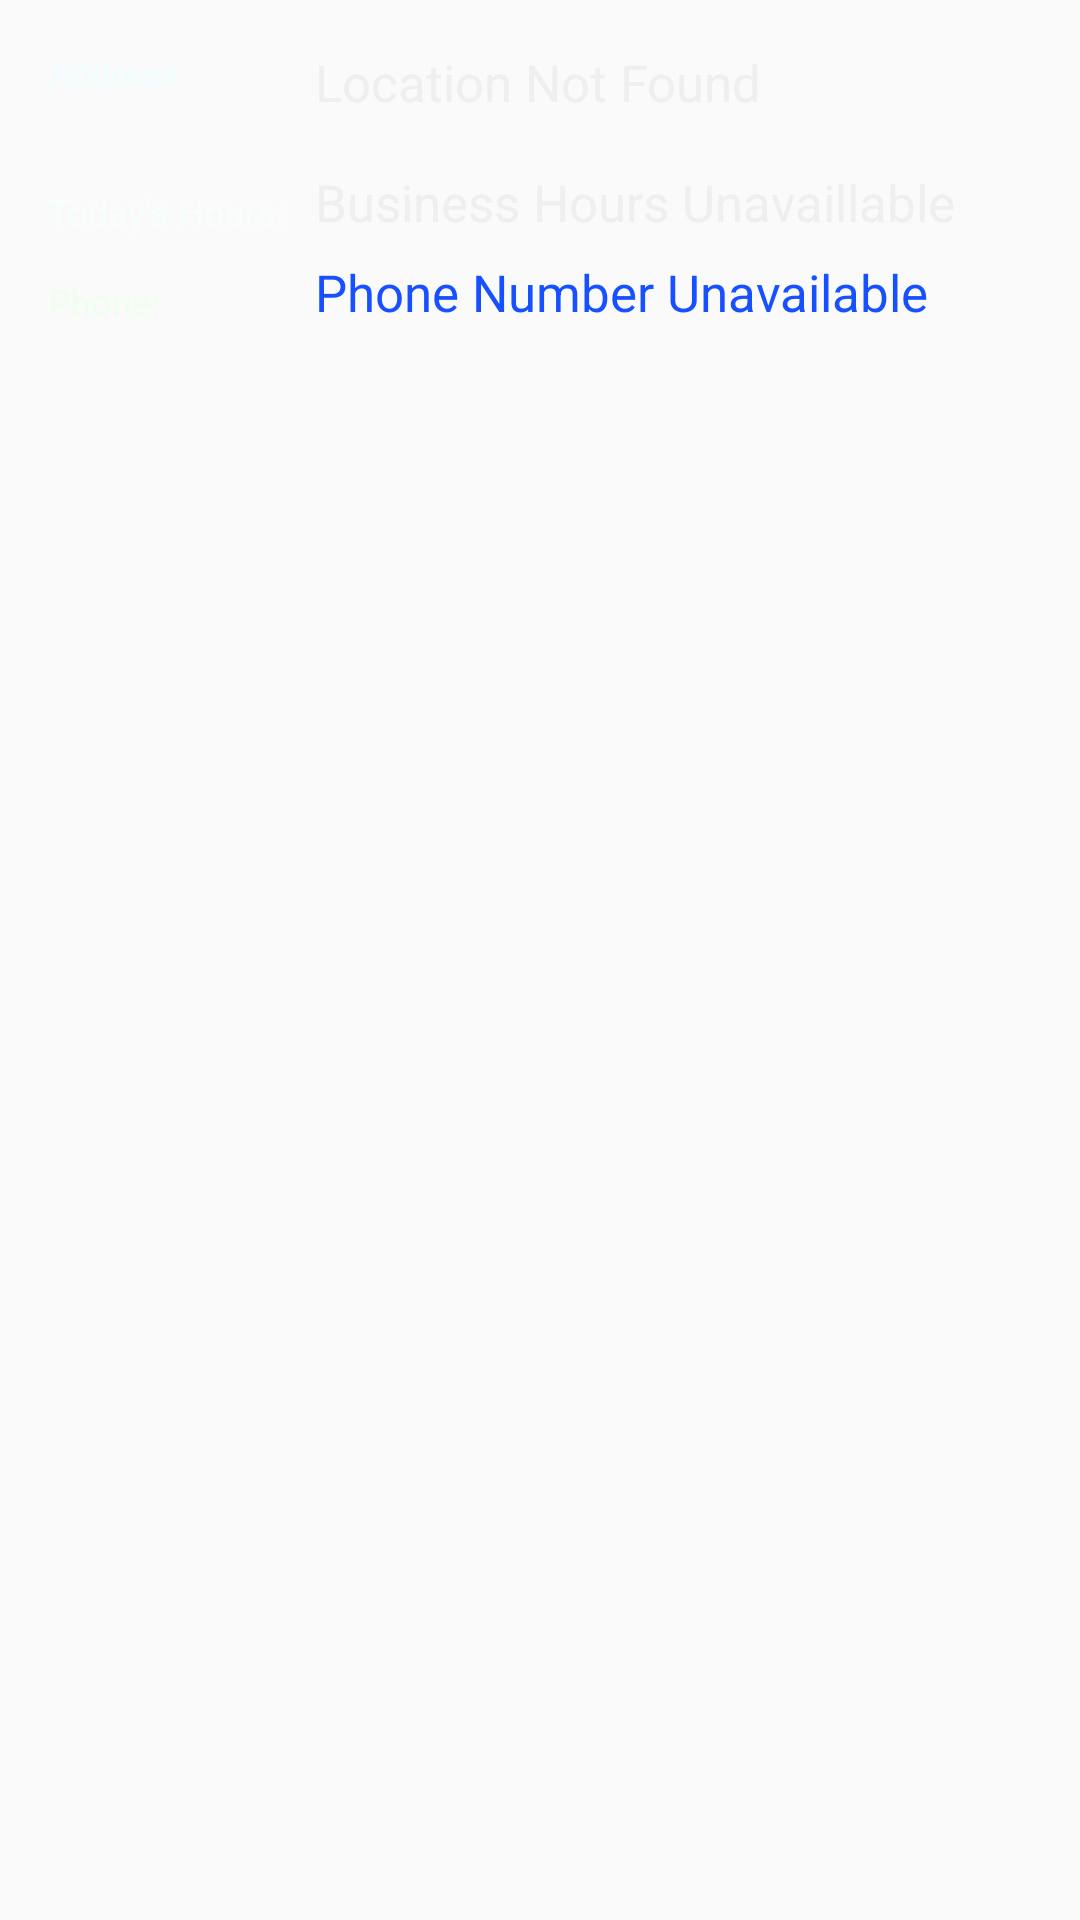

Layout XML and referenced resources for this Android screen:
<!-- AndroidManifest.xml: application theme AppTheme.NoActionBar -->
<!-- res/layout/fragment_info.xml -->
<RelativeLayout xmlns:android="http://schemas.android.com/apk/res/android"
                xmlns:tools="http://schemas.android.com/tools"
                android:layout_width="match_parent"
                android:layout_height="match_parent"
                android:paddingLeft="@dimen/activity_horizontal_margin"
                android:paddingRight="@dimen/activity_horizontal_margin"
                android:paddingTop="@dimen/activity_vertical_margin"
                android:paddingBottom="@dimen/activity_vertical_margin"
                tools:context="com.drnkmobile.drnkAndroid.test.InfoFragment">

    <TextView
            android:text="Address:"
            android:layout_width="wrap_content"
            android:layout_height="wrap_content" android:id="@+id/address1" android:textColor="#f0fdff"
            android:textSize="12sp" android:clickable="true"/>
    <TextView
            android:layout_width="wrap_content"
            android:layout_height="wrap_content"
            android:text="Today's Hours:"
            android:id="@+id/businesshours"
            android:textColor="#f7fffa" android:layout_below="@+id/address1" android:layout_alignParentLeft="true"
            android:layout_alignParentStart="true" android:layout_marginTop="30dp" android:textSize="12sp"/>
    <TextView
            android:layout_width="wrap_content"
            android:layout_height="wrap_content"
            android:text="Phone:"
            android:id="@+id/phone"
            android:autoLink="phone"
            android:textColor="#eeffed"
            android:layout_below="@+id/address1" android:layout_alignParentLeft="true"
            android:layout_alignParentStart="true" android:layout_marginTop="60dp" android:textSize="12sp"/>
    <TextView
            android:layout_width="wrap_content"
            android:layout_height="wrap_content"
            android:textAppearance="?android:attr/textAppearanceMedium"
            android:text="Location Not Found"
            android:id="@+id/locationField"
            android:textColor="#efefef" android:clickable="true"
            android:layout_alignTop="@+id/address1" android:layout_alignLeft="@+id/businesshoursField"
            android:layout_alignStart="@+id/businesshoursField" android:textSize="17sp"/>
    <TextView
            android:layout_width="wrap_content"
            android:layout_height="wrap_content"
            android:textAppearance="?android:attr/textAppearanceMedium"
            android:text="Business Hours Unavaillable"
            android:id="@+id/businesshoursField"
            android:textColor="#efefef"
            android:layout_alignBottom="@+id/businesshours" android:layout_toRightOf="@+id/businesshours"
            android:layout_toEndOf="@+id/businesshours" android:textSize="17sp" android:layout_marginTop="10dp"
            android:layout_marginLeft="10dp"/>
    <TextView
            android:layout_width="wrap_content"
            android:layout_height="wrap_content"
            android:textAppearance="?android:attr/textAppearanceMedium"
            android:text="Phone Number Unavailable"
            android:id="@+id/phoneNumberField"
            android:textColor="#1650ff"
            android:clickable="true" android:layout_alignBottom="@+id/phone"
            android:layout_alignLeft="@+id/businesshoursField" android:layout_alignStart="@+id/businesshoursField"
            android:textSize="17sp" android:layout_marginTop="10dp"/>

</RelativeLayout>
<!-- resources referenced by this layout -->
<resources>
  <dimen name="activity_horizontal_margin">16dp</dimen>
  <dimen name="activity_vertical_margin">16dp</dimen>
  <style name="AppTheme.NoActionBar">
          <item name="windowActionBar">false</item>
          <item name="windowNoTitle">true</item>
      </style>
</resources>
